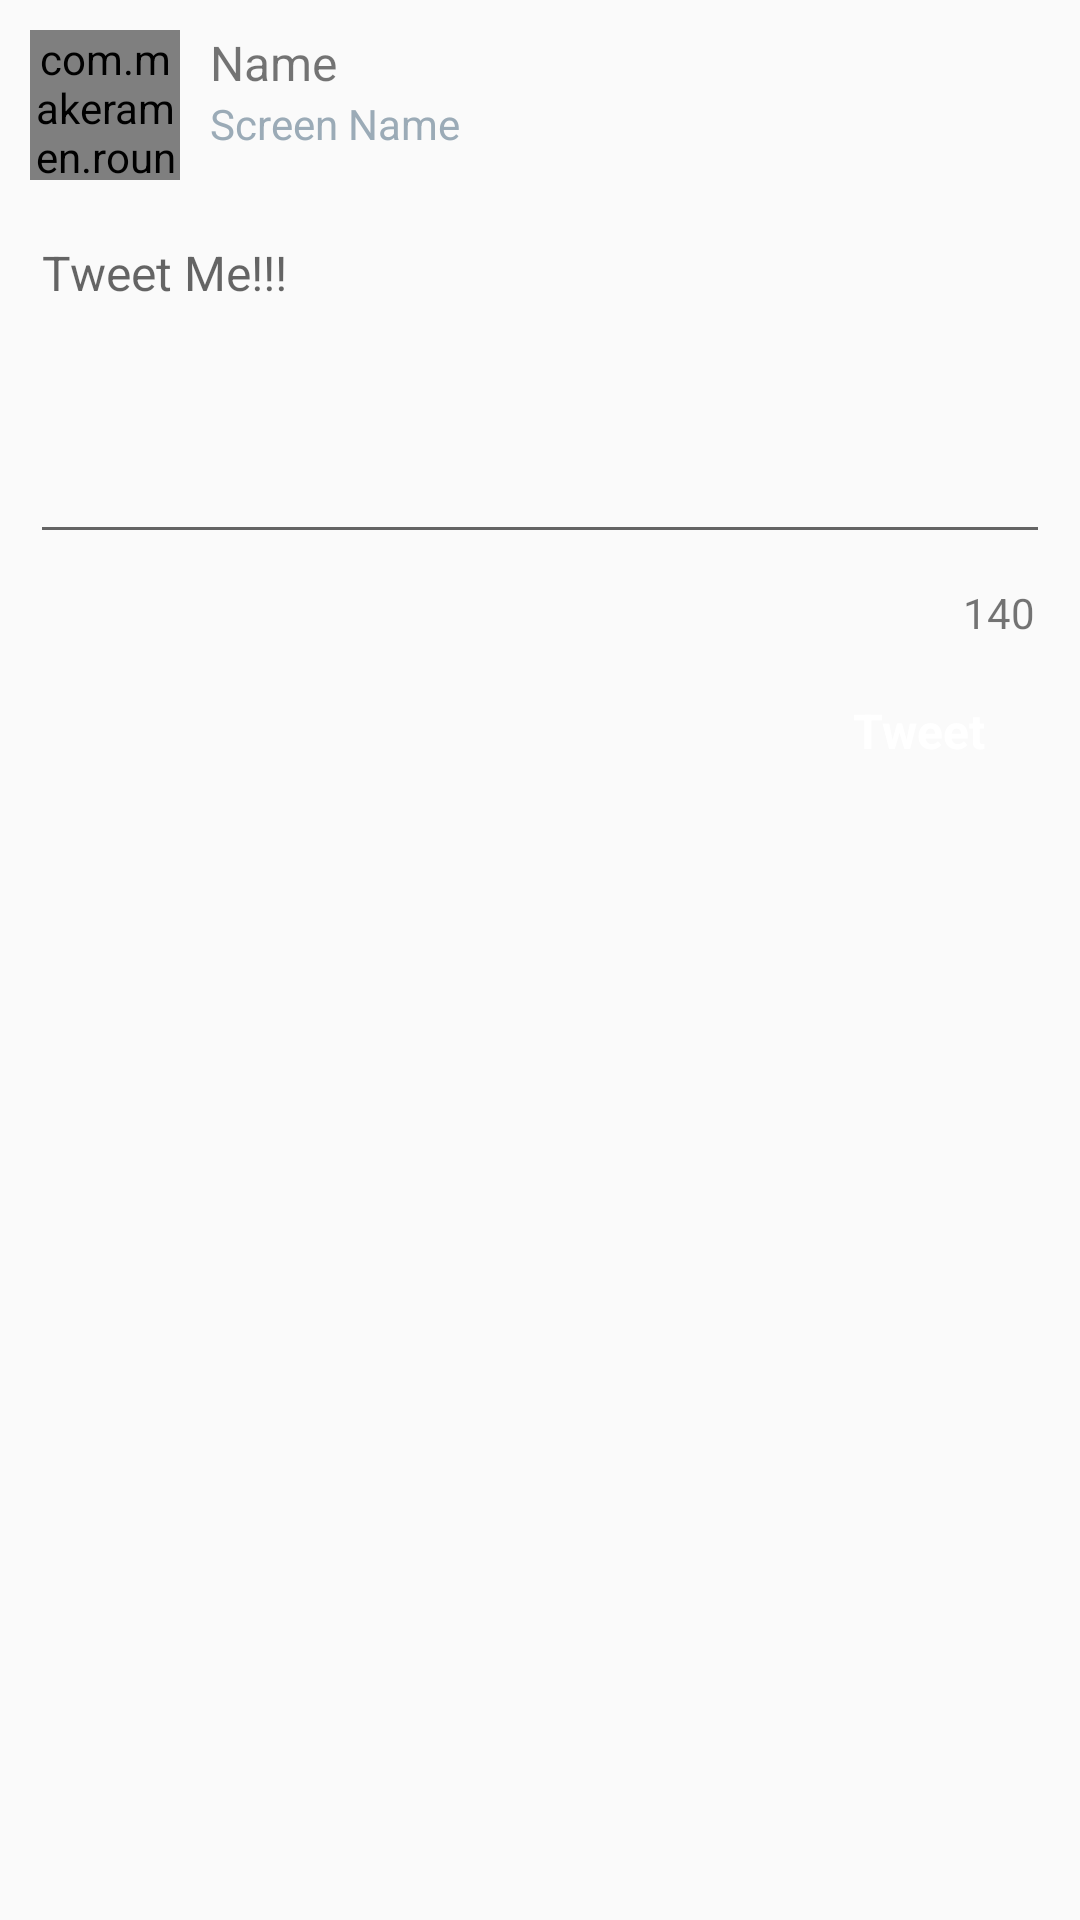

Write the Android layout XML for this screen, with the resource values it uses.
<!-- AndroidManifest.xml: application theme AppTheme -->
<!-- res/layout/fragment_compose.xml -->
<?xml version="1.0" encoding="utf-8"?>
<RelativeLayout
    xmlns:android="http://schemas.android.com/apk/res/android"
    xmlns:tools="http://schemas.android.com/tools"
    android:layout_width="match_parent"
    android:layout_height="wrap_content"
    android:padding="10dp"
    tools:ignore="MissingPrefix"
    >

    <RelativeLayout
        android:layout_width="fill_parent"
        android:layout_height="wrap_content"
        android:layout_alignParentLeft="true"
        android:layout_alignParentStart="true"
        android:gravity="center_vertical"
        android:id="@+id/relativeLayout1">

        <com.makeramen.roundedimageview.RoundedImageView
            xmlns:app="http://schemas.android.com/apk/res-auto"
            android:layout_width="50dp"
            android:layout_height="50dp"
            android:maxHeight="50dp"
            android:id="@+id/ivProfileImage"
            android:layout_alignParentTop="true"
            android:layout_alignParentLeft="true"
            android:layout_alignParentStart="true"
            android:adjustViewBounds="true"
            app:riv_corner_radius="4dp"
            />

        <TextView
            android:layout_width="wrap_content"
            android:layout_height="wrap_content"
            android:text="Name"
            android:id="@+id/tvName"
            android:layout_alignTop="@+id/ivProfileImage"
            android:layout_toRightOf="@+id/ivProfileImage"
            android:layout_toEndOf="@+id/ivProfileImage"
            android:layout_centerVertical="true"
            android:gravity="center_vertical"
            style="@style/BoldNameStyle"
            android:paddingLeft="10dp"/>

        <TextView
            android:layout_width="wrap_content"
            android:layout_height="wrap_content"
            android:text="Screen Name"
            android:id="@+id/tvScreenName"
            android:layout_below="@+id/tvName"
            android:layout_toRightOf="@+id/ivProfileImage"
            android:layout_toEndOf="@+id/ivProfileImage"
            android:paddingLeft="10dp"
            style="@style/ScreenNameStyle"
            />

        <ImageButton
            android:layout_width="wrap_content"
            android:layout_height="wrap_content"
            android:id="@+id/ibCancel"
            android:layout_alignParentTop="true"
            android:layout_alignParentRight="true"
            android:layout_alignParentEnd="true"
            android:src="@drawable/ic_action_close"
            android:background="@android:color/transparent"
            />


    </RelativeLayout>

    <EditText
        android:layout_width="fill_parent"
        android:layout_height="wrap_content"
        android:inputType="textMultiLine"
        android:ems="10"
        android:id="@+id/etTweet"
        android:layout_below="@+id/relativeLayout1"
        android:layout_alignParentLeft="true"
        android:layout_alignParentStart="true"
        android:layout_marginTop="10dp"
        android:hint="@string/hint_compose"
        android:lines="5"
        android:gravity="start"
        style="@style/EditTextStyle"
        />

    <TextView
        android:layout_width="wrap_content"
        android:layout_height="wrap_content"
        android:text="@string/char_count"
        android:id="@+id/tvCharCount"
        android:layout_below="@+id/etTweet"
        android:layout_alignParentRight="true"
        android:layout_alignParentEnd="true"
        android:layout_marginTop="10dp"
        android:layout_marginBottom="10dp"
        android:layout_marginRight="5dp"
        android:layout_marginEnd="5dp"
        android:textSize="14sp"
        fontPath="fonts/Roboto-Regular.ttf"
        />

    <Button
        android:layout_width="wrap_content"
        android:layout_height="40dp"
        android:text="@string/tweet"
        android:id="@+id/btnTweet"
        android:layout_below="@+id/tvCharCount"
        android:layout_alignParentRight="true"
        android:layout_alignParentEnd="true"
        style="@style/TwitterButton"
        />

</RelativeLayout>
<!-- resources referenced by this layout -->
<resources>
  <string name="char_count">140</string>
  <string name="hint_compose">Tweet Me!!!</string>
  <string name="tweet">Tweet</string>
  <style name="BoldNameStyle">
          <item name="android:textSize">16sp</item>
          <item name="fontPath">fonts/Roboto-Bold.ttf</item>
      </style>
  <style name="EditTextStyle">
          <item name="fontPath">fonts/Roboto-Regular.ttf</item>
          <item name="android:textSize">16sp</item>
      </style>
  <style name="ScreenNameStyle">
          <item name="android:textColor">@color/colorTweetSubText</item>
          <item name="android:textSize">14sp</item>
          <item name="fontPath">fonts/Roboto-Regular.ttf</item>
      </style>
  <style name="TwitterButton" parent="@android:style/Widget.Button">
          <item name="android:gravity">center_vertical|center_horizontal</item>
          <item name="android:textColor">#FFFFFF</item>
          <item name="android:background">@drawable/states_twitter_button</item>
          <item name="android:textSize">16sp</item>
          <item name="android:textStyle">bold</item>
          <item name="android:focusable">true</item>
          <item name="android:clickable">true</item>
      </style>
  <style name="AppTheme" parent="AppBaseTheme">
      </style>
  <color name="colorTweetSubText">#9BABB7</color>
  <style name="AppBaseTheme" parent="Theme.AppCompat.Light.NoActionBar">
          
          <item name="colorPrimary">@color/colorPrimary</item>
          <item name="colorPrimaryDark">@color/colorPrimaryDark</item>
          <item name="colorAccent">@color/colorAccent</item>
      </style>
  <color name="colorPrimary">#57ADEE</color>
  <color name="colorPrimaryDark">#1C6399</color>
  <color name="colorAccent">#57ADEE</color>
</resources>
